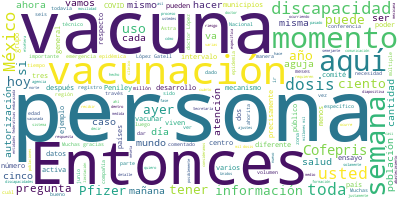

The data file committed next to this chart (first rows):
Participante, Texto, Sentimiento, Palabras, Dia, Mes, Anio
RICARDO CORTES ALCALA, Con todo gusto, doctor López-Gatell, muc…, 0.0, 7, 8, 06, 2021
RICARDO CORTES ALCALA, Muy buenas tardes tengan todas y todos a…, 0.0, 27, 8, 06, 2021
RICARDO CORTES ALCALA, El 0.7 por ciento es el estimado de caso…, 0.0, 43, 8, 06, 2021
RICARDO CORTES ALCALA, De lo que habla el doctor López-Gatell e…, 0.0, 45, 8, 06, 2021
RICARDO CORTES ALCALA, Sabíamos, si estamos, hemos comentado en…, 0.0, 37, 8, 06, 2021
RICARDO CORTES ALCALA, Sobre la hospitalización, una disminució…, 0.0, 154, 8, 06, 2021
RICARDO CORTES ALCALA, Muchas gracias, doctor López-Gatell., 0.0, 4, 8, 06, 2021
HUGO LOPEZ-GATELL RAMIREZ, Gracias, doctor Ricardo Cortés., 0.0, 4, 8, 06, 2021
HUGO LOPEZ-GATELL RAMIREZ, Vamos a hablar de la vacuna, las vacunas…, 0.0, 43, 8, 06, 2021
HUGO LOPEZ-GATELL RAMIREZ, Estamos, dado que no vacunamos durante e…, 0.0, 44, 8, 06, 2021
HUGO LOPEZ-GATELL RAMIREZ, Entonces esto corresponde, no a hoy 8 de…, 0.0, 36, 8, 06, 2021
HUGO LOPEZ-GATELL RAMIREZ, En forma acumulativa, bueno, la distribu…, 0.0, 70, 8, 06, 2021
HUGO LOPEZ-GATELL RAMIREZ, La razón es este, el día que aquí se mue…, 0.0, 40, 8, 06, 2021
HUGO LOPEZ-GATELL RAMIREZ, Hoy por la mañana presentamos precisamen…, 0.0, 45, 8, 06, 2021
HUGO LOPEZ-GATELL RAMIREZ, Estamos activamente vacunando y también …, 0.0, 62, 8, 06, 2021
HUGO LOPEZ-GATELL RAMIREZ, Treinta y cuatro millones 658 mil 545 do…, 0.0, 14, 8, 06, 2021
HUGO LOPEZ-GATELL RAMIREZ, La siguiente nos muestra las embarazadas…, 0.0, 81, 8, 06, 2021
HUGO LOPEZ-GATELL RAMIREZ, La vacunación a embarazadas empezó el 11…, 0.0, 37, 8, 06, 2021
HUGO LOPEZ-GATELL RAMIREZ, Y aquí se ven los ciclos semanales, que …, 0.0, 49, 8, 06, 2021
HUGO LOPEZ-GATELL RAMIREZ, Reiteramos que las vacunas en las mujere…, 0.0, 67, 8, 06, 2021
HUGO LOPEZ-GATELL RAMIREZ, Y el Grupo Técnico Asesor de Vacunación …, 0.0, 44, 8, 06, 2021
HUGO LOPEZ-GATELL RAMIREZ, Cuando uno está en desarrollo embrionari…, 0.0, 57, 8, 06, 2021
HUGO LOPEZ-GATELL RAMIREZ, Entonces, por esta razón es en segundo y…, 0.0, 32, 8, 06, 2021
HUGO LOPEZ-GATELL RAMIREZ, Veinticuatro millones 224 mil personas, …, 0.0, 54, 8, 06, 2021
HUGO LOPEZ-GATELL RAMIREZ, ¿De qué manera?, 0.0, 3, 8, 06, 2021
HUGO LOPEZ-GATELL RAMIREZ, Cerca del 60 por ciento, aquí está la ci…, 0.0, 35, 8, 06, 2021
HUGO LOPEZ-GATELL RAMIREZ, La cifra va creciendo rápidamente porque…, 0.0, 34, 8, 06, 2021
HUGO LOPEZ-GATELL RAMIREZ, Entonces, crece rápido, son 10 millones …, 0.0, 9, 8, 06, 2021
HUGO LOPEZ-GATELL RAMIREZ, Y más o menos esta proporción se ha ido …, 0.0, 51, 8, 06, 2021
HUGO LOPEZ-GATELL RAMIREZ, Mientras que este número depende de cuál…, 0.0, 32, 8, 06, 2021
HUGO LOPEZ-GATELL RAMIREZ, Y esto discrepa ampliamente, ponemos los…, 0.0, 31, 8, 06, 2021
HUGO LOPEZ-GATELL RAMIREZ, La vacuna Pfizer se puede poner entre 21…, 0.0, 98, 8, 06, 2021
HUGO LOPEZ-GATELL RAMIREZ, Entonces, de momento no hemos visto la n…, 0.0, 48, 8, 06, 2021
HUGO LOPEZ-GATELL RAMIREZ, El ejemplo de un intervalo largo entre d…, 0.0, 70, 8, 06, 2021
HUGO LOPEZ-GATELL RAMIREZ, Hasta el momento no hemos tenido necesid…, 0.0, 56, 8, 06, 2021
HUGO LOPEZ-GATELL RAMIREZ, Hoy tuvimos recepción del primero de tre…, 0.0, 38, 8, 06, 2021
HUGO LOPEZ-GATELL RAMIREZ, Aquí está lo que hemos recibido hasta el…, 0.0, 48, 8, 06, 2021
HUGO LOPEZ-GATELL RAMIREZ, Y este número, cuando tenemos mayor abas…, 0.0, 60, 8, 06, 2021
HUGO LOPEZ-GATELL RAMIREZ, Y aquí está, como último elemento de est…, 0.0, 81, 8, 06, 2021
HUGO LOPEZ-GATELL RAMIREZ, Es posible que tengamos liberación de va…, 0.0, 22, 8, 06, 2021
HUGO LOPEZ-GATELL RAMIREZ, Y esta misma mañana, a propósito de la v…, 0.0, 43, 8, 06, 2021
HUGO LOPEZ-GATELL RAMIREZ, La fecha exacta no se ha establecido, de…, 0.0, 48, 8, 06, 2021
HUGO LOPEZ-GATELL RAMIREZ, Y aquí se trata de un abastecimiento de …, 0.0, 40, 8, 06, 2021
HUGO LOPEZ-GATELL RAMIREZ, Como también hemos comentado en otras oc…, 0.0, 50, 8, 06, 2021
HUGO LOPEZ-GATELL RAMIREZ, En este momento tenemos 19 entidades fed…, 0.0, 41, 8, 06, 2021
HUGO LOPEZ-GATELL RAMIREZ, Si vemos el mapa podemos reconocer fácil…, 0.0, 79, 8, 06, 2021
HUGO LOPEZ-GATELL RAMIREZ, Entonces, nos interesa contribuir en est…, 0.0, 49, 8, 06, 2021
HUGO LOPEZ-GATELL RAMIREZ, Entonces, estas son dos entidades en ese…, 0.0, 50, 8, 06, 2021
HUGO LOPEZ-GATELL RAMIREZ, Y en la frontera norte tenemos estados y…, 0.0, 44, 8, 06, 2021
HUGO LOPEZ-GATELL RAMIREZ, Pongo un ejemplo de esta diversidad que …, 0.0, 64, 8, 06, 2021
HUGO LOPEZ-GATELL RAMIREZ, Entonces, hemos visto que este es un pat…, 0.0, 24, 8, 06, 2021
HUGO LOPEZ-GATELL RAMIREZ, Otro ejemplo es Baja California, lo que …, 0.0, 46, 8, 06, 2021
HUGO LOPEZ-GATELL RAMIREZ, Hemos estado analizando ese acontecer ep…, 0.0, 67, 8, 06, 2021
HUGO LOPEZ-GATELL RAMIREZ, Entonces, decidimos que vamos también a …, 0.0, 34, 8, 06, 2021
HUGO LOPEZ-GATELL RAMIREZ, ¿En qué orden lo vamos a hacer?, 0.0, 7, 8, 06, 2021
HUGO LOPEZ-GATELL RAMIREZ, En el mismo orden de la Política Naciona…, 0.0, 41, 8, 06, 2021
HUGO LOPEZ-GATELL RAMIREZ, Muy bien, vamos a dejarle al doctor Rica…, 0.0, 38, 8, 06, 2021
HUGO LOPEZ-GATELL RAMIREZ, Gracias, doctor., 0.0, 2, 8, 06, 2021
RICARDO CORTES ALCALA, Muchas gracias, gracias, doctor López-Ga…, 0.0, 5, 8, 06, 2021
RICARDO CORTES ALCALA, Vamos a iniciar esta sección específica …, 0.0, 17, 8, 06, 2021
... 154 more rows
